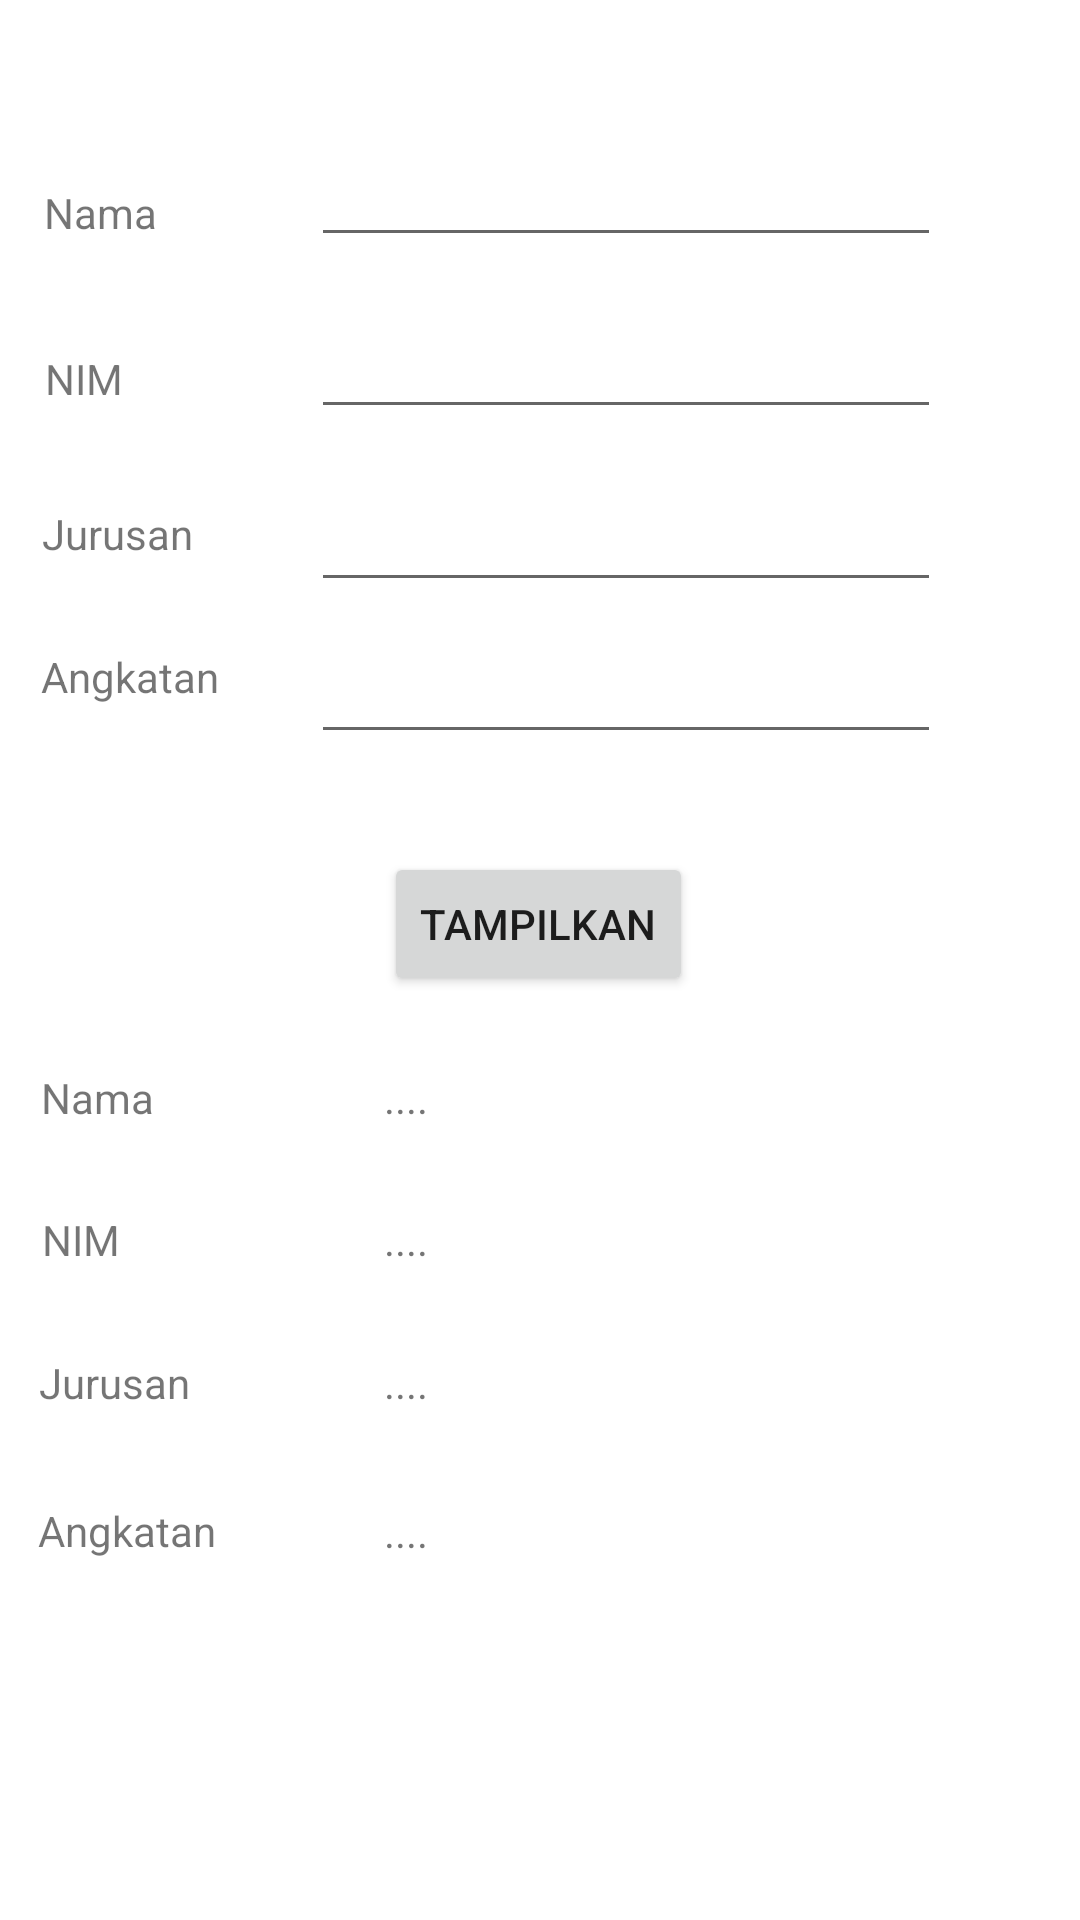

Android layout source for this screen:
<!-- AndroidManifest.xml: application theme Theme.Prak1_intent -->
<!-- res/layout/activity_biodata.xml -->
<?xml version="1.0" encoding="utf-8"?>
<androidx.constraintlayout.widget.ConstraintLayout xmlns:android="http://schemas.android.com/apk/res/android"
    xmlns:app="http://schemas.android.com/apk/res-auto"
    xmlns:tools="http://schemas.android.com/tools"
    android:layout_width="match_parent"
    android:layout_height="match_parent"
    tools:context=".BIODATA">

    <TextView
        android:id="@+id/textView2"
        android:layout_width="wrap_content"
        android:layout_height="wrap_content"
        android:text="Nama"
        app:layout_constraintBottom_toBottomOf="parent"
        app:layout_constraintEnd_toEndOf="parent"
        app:layout_constraintHorizontal_bias="0.045"
        app:layout_constraintStart_toStartOf="parent"
        app:layout_constraintTop_toTopOf="parent"
        app:layout_constraintVertical_bias="0.099" />

    <EditText
        android:id="@+id/inputnama"
        android:layout_width="wrap_content"
        android:layout_height="wrap_content"
        android:ems="10"
        android:inputType="textPersonName"
        app:layout_constraintBottom_toBottomOf="parent"
        app:layout_constraintEnd_toEndOf="parent"
        app:layout_constraintHorizontal_bias="0.691"
        app:layout_constraintStart_toStartOf="parent"
        app:layout_constraintTop_toTopOf="parent"
        app:layout_constraintVertical_bias="0.074" />

    <EditText
        android:id="@+id/inputnim"
        android:layout_width="wrap_content"
        android:layout_height="wrap_content"
        android:ems="10"
        android:inputType="textPersonName"
        app:layout_constraintBottom_toBottomOf="parent"
        app:layout_constraintEnd_toEndOf="parent"
        app:layout_constraintHorizontal_bias="0.691"
        app:layout_constraintStart_toStartOf="parent"
        app:layout_constraintTop_toTopOf="parent"
        app:layout_constraintVertical_bias="0.17" />

    <EditText
        android:id="@+id/inputjurusan"
        android:layout_width="wrap_content"
        android:layout_height="wrap_content"
        android:ems="10"
        android:inputType="textPersonName"
        app:layout_constraintBottom_toBottomOf="parent"
        app:layout_constraintEnd_toEndOf="parent"
        app:layout_constraintHorizontal_bias="0.691"
        app:layout_constraintStart_toStartOf="parent"
        app:layout_constraintTop_toTopOf="parent"
        app:layout_constraintVertical_bias="0.266" />

    <EditText
        android:id="@+id/inputangkatan"
        android:layout_width="wrap_content"
        android:layout_height="wrap_content"
        android:ems="10"
        android:inputType="textPersonName"
        app:layout_constraintBottom_toBottomOf="parent"
        app:layout_constraintEnd_toEndOf="parent"
        app:layout_constraintHorizontal_bias="0.691"
        app:layout_constraintStart_toStartOf="parent"
        app:layout_constraintTop_toTopOf="parent"
        app:layout_constraintVertical_bias="0.351" />

    <TextView
        android:id="@+id/textView3"
        android:layout_width="wrap_content"
        android:layout_height="wrap_content"
        android:text="Jurusan"
        app:layout_constraintBottom_toBottomOf="parent"
        app:layout_constraintEnd_toEndOf="parent"
        app:layout_constraintHorizontal_bias="0.045"
        app:layout_constraintStart_toStartOf="parent"
        app:layout_constraintTop_toTopOf="parent"
        app:layout_constraintVertical_bias="0.271" />

    <TextView
        android:id="@+id/textView5"
        android:layout_width="wrap_content"
        android:layout_height="wrap_content"
        android:text="Angkatan"
        app:layout_constraintBottom_toBottomOf="parent"
        app:layout_constraintEnd_toEndOf="parent"
        app:layout_constraintHorizontal_bias="0.045"
        app:layout_constraintStart_toStartOf="parent"
        app:layout_constraintTop_toTopOf="parent"
        app:layout_constraintVertical_bias="0.348" />

    <TextView
        android:id="@+id/textView4"
        android:layout_width="wrap_content"
        android:layout_height="wrap_content"
        android:text="NIM"
        app:layout_constraintBottom_toBottomOf="parent"
        app:layout_constraintEnd_toEndOf="parent"
        app:layout_constraintHorizontal_bias="0.045"
        app:layout_constraintStart_toStartOf="parent"
        app:layout_constraintTop_toTopOf="parent"
        app:layout_constraintVertical_bias="0.188" />

    <Button
        android:id="@+id/btntampil"
        android:layout_width="wrap_content"
        android:layout_height="wrap_content"
        android:text="Tampilkan"
        app:layout_constraintBottom_toBottomOf="parent"
        app:layout_constraintEnd_toEndOf="parent"
        app:layout_constraintHorizontal_bias="0.498"
        app:layout_constraintStart_toStartOf="parent"
        app:layout_constraintTop_toTopOf="parent"
        app:layout_constraintVertical_bias="0.48" />

    <TextView
        android:id="@+id/textView6"
        android:layout_width="wrap_content"
        android:layout_height="wrap_content"
        android:text="Nama"
        app:layout_constraintBottom_toBottomOf="parent"
        app:layout_constraintEnd_toEndOf="parent"
        app:layout_constraintHorizontal_bias="0.042"
        app:layout_constraintStart_toStartOf="parent"
        app:layout_constraintTop_toTopOf="parent"
        app:layout_constraintVertical_bias="0.574" />

    <TextView
        android:id="@+id/textView11"
        android:layout_width="wrap_content"
        android:layout_height="wrap_content"
        android:text="NIM"
        app:layout_constraintBottom_toBottomOf="parent"
        app:layout_constraintEnd_toEndOf="parent"
        app:layout_constraintHorizontal_bias="0.042"
        app:layout_constraintStart_toStartOf="parent"
        app:layout_constraintTop_toTopOf="parent"
        app:layout_constraintVertical_bias="0.65" />

    <TextView
        android:id="@+id/textView12"
        android:layout_width="wrap_content"
        android:layout_height="wrap_content"
        android:text="Jurusan"
        app:layout_constraintBottom_toBottomOf="parent"
        app:layout_constraintEnd_toEndOf="parent"
        app:layout_constraintHorizontal_bias="0.042"
        app:layout_constraintStart_toStartOf="parent"
        app:layout_constraintTop_toTopOf="parent"
        app:layout_constraintVertical_bias="0.727" />

    <TextView
        android:id="@+id/textView13"
        android:layout_width="wrap_content"
        android:layout_height="wrap_content"
        android:text="Angkatan"
        app:layout_constraintBottom_toBottomOf="parent"
        app:layout_constraintEnd_toEndOf="parent"
        app:layout_constraintHorizontal_bias="0.042"
        app:layout_constraintStart_toStartOf="parent"
        app:layout_constraintTop_toTopOf="parent"
        app:layout_constraintVertical_bias="0.806" />

    <TextView
        android:id="@+id/outputnama"
        android:layout_width="wrap_content"
        android:layout_height="wrap_content"
        android:text="...."
        app:layout_constraintBottom_toBottomOf="parent"
        app:layout_constraintEnd_toEndOf="parent"
        app:layout_constraintHorizontal_bias="0.371"
        app:layout_constraintStart_toStartOf="parent"
        app:layout_constraintTop_toTopOf="parent"
        app:layout_constraintVertical_bias="0.574" />

    <TextView
        android:id="@+id/outputnim"
        android:layout_width="wrap_content"
        android:layout_height="wrap_content"
        android:text="...."
        app:layout_constraintBottom_toBottomOf="parent"
        app:layout_constraintEnd_toEndOf="parent"
        app:layout_constraintHorizontal_bias="0.371"
        app:layout_constraintStart_toStartOf="parent"
        app:layout_constraintTop_toTopOf="parent"
        app:layout_constraintVertical_bias="0.65" />

    <TextView
        android:id="@+id/outputjurusan"
        android:layout_width="wrap_content"
        android:layout_height="wrap_content"
        android:text="...."
        app:layout_constraintBottom_toBottomOf="parent"
        app:layout_constraintEnd_toEndOf="parent"
        app:layout_constraintHorizontal_bias="0.371"
        app:layout_constraintStart_toStartOf="parent"
        app:layout_constraintTop_toTopOf="parent"
        app:layout_constraintVertical_bias="0.727" />

    <TextView
        android:id="@+id/outputangkatan"
        android:layout_width="wrap_content"
        android:layout_height="wrap_content"
        android:text="...."
        app:layout_constraintBottom_toBottomOf="parent"
        app:layout_constraintEnd_toEndOf="parent"
        app:layout_constraintHorizontal_bias="0.371"
        app:layout_constraintStart_toStartOf="parent"
        app:layout_constraintTop_toTopOf="parent"
        app:layout_constraintVertical_bias="0.807" />

</androidx.constraintlayout.widget.ConstraintLayout>
<!-- resources referenced by this layout -->
<resources>
  <style name="Theme.Prak1_intent" parent="Theme.MaterialComponents.DayNight.DarkActionBar">
          
          <item name="colorPrimary">@color/purple_500</item>
          <item name="colorPrimaryVariant">@color/purple_700</item>
          <item name="colorOnPrimary">@color/white</item>
          
          <item name="colorSecondary">@color/teal_200</item>
          <item name="colorSecondaryVariant">@color/teal_700</item>
          <item name="colorOnSecondary">@color/black</item>
          
          <item name="android:statusBarColor" tools:targetApi="l">?attr/colorPrimaryVariant</item>
          
      </style>
  <!-- not gathered from this repository: default colours our renderer supplied (Android Studio template values) -->
  <color name="purple_500">#FF6200EE</color>
  <color name="purple_700">#FF3700B3</color>
  <color name="teal_200">#FF03DAC5</color>
  <color name="teal_700">#FF018786</color>
  <color name="black">#FF000000</color>
  <color name="white">#FFFFFFFF</color>
</resources>
